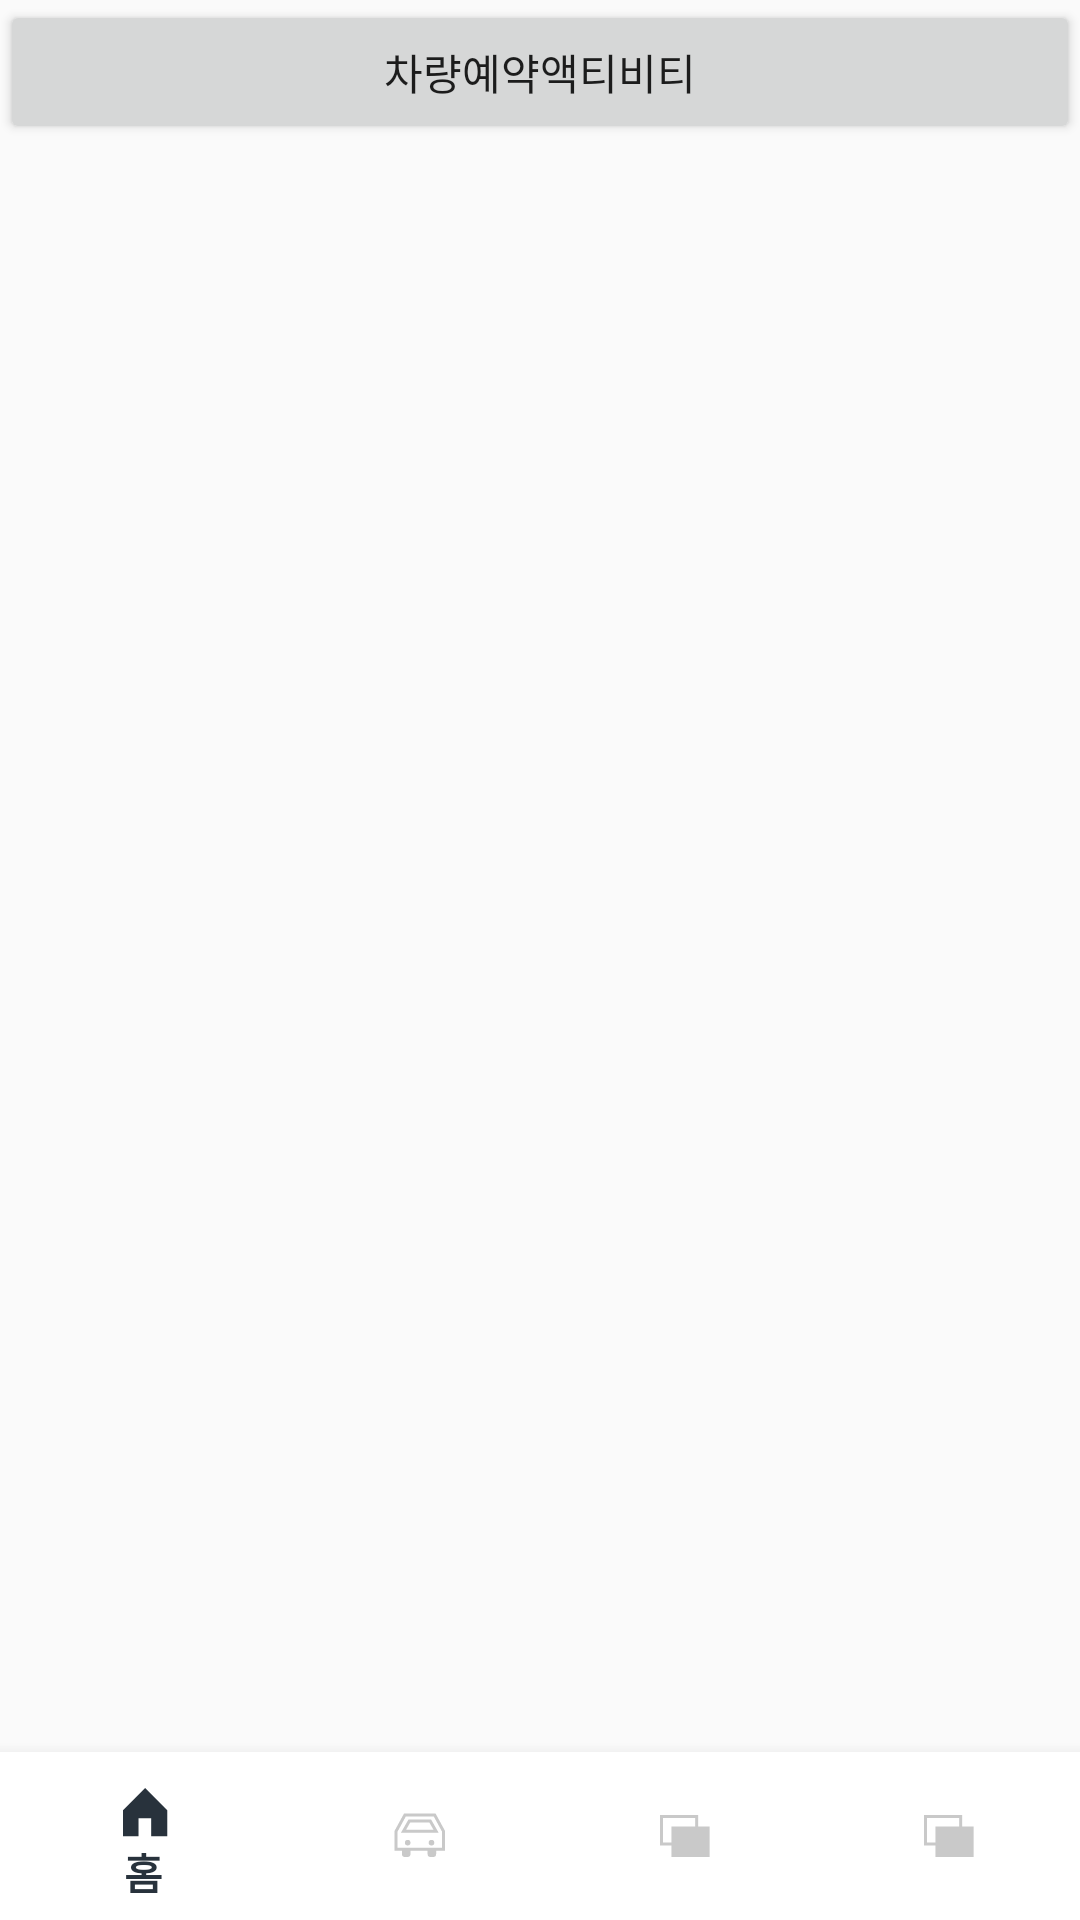

This screen was rendered from an Android layout file. Write that file and the resources it references.
<!-- AndroidManifest.xml: application theme Theme.SoptSocar -->
<!-- res/layout/activity_main.xml -->
<?xml version="1.0" encoding="utf-8"?>
<androidx.constraintlayout.widget.ConstraintLayout xmlns:android="http://schemas.android.com/apk/res/android"
    xmlns:app="http://schemas.android.com/apk/res-auto"
    xmlns:tools="http://schemas.android.com/tools"
    android:layout_width="match_parent"
    android:layout_height="match_parent"
    tools:context=".MainActivity">
    <androidx.viewpager2.widget.ViewPager2
        android:id="@+id/vp_main"
        android:layout_width="match_parent"
        android:layout_height="0dp"
        app:layout_constraintBottom_toTopOf="@+id/bnv_main"
        app:layout_constraintTop_toTopOf="parent"
        app:layout_constraintStart_toStartOf="parent"
        app:layout_constraintEnd_toEndOf="parent"/>

    <Button
        android:layout_width="match_parent"
        android:layout_height="wrap_content"
        android:text="차량예약액티비티"
        app:layout_constraintTop_toTopOf="parent"
        app:layout_constraintStart_toStartOf="parent"
        app:layout_constraintEnd_toEndOf="parent"
        android:id="@+id/next"/>

    <com.google.android.material.bottomnavigation.BottomNavigationView
        android:id="@+id/bnv_main"
        android:layout_width="match_parent"
        android:layout_height="wrap_content"
        android:background="@color/white"
        app:menu="@menu/menu"
        app:itemIconTint="@color/selector_bottom_navi"
        app:itemTextColor="@color/gray_070"
        app:layout_constraintBottom_toBottomOf="parent"/>

</androidx.constraintlayout.widget.ConstraintLayout>
<!-- resources referenced by this layout -->
<resources>
  <color name="gray_070">#28323c</color>
  <color name="white">#FFFFFFFF</color>
  <style name="Theme.SoptSocar" parent="Theme.AppCompat.Light.NoActionBar">
          
          <item name="colorPrimary">@color/purple_500</item>
          <item name="colorPrimaryVariant">@color/purple_700</item>
          <item name="colorOnPrimary">@color/white</item>
          
          <item name="colorSecondary">@color/teal_200</item>
          <item name="colorSecondaryVariant">@color/teal_700</item>
          <item name="colorOnSecondary">@color/black</item>
          
          <item name="android:statusBarColor" tools:targetApi="l">?attr/colorPrimaryVariant</item>
          
      </style>
  <color name="purple_500">#FF6200EE</color>
  <color name="purple_700">#FF3700B3</color>
  <color name="teal_200">#FF03DAC5</color>
  <color name="teal_700">#FF018786</color>
  <color name="black">#FF000000</color>
</resources>
